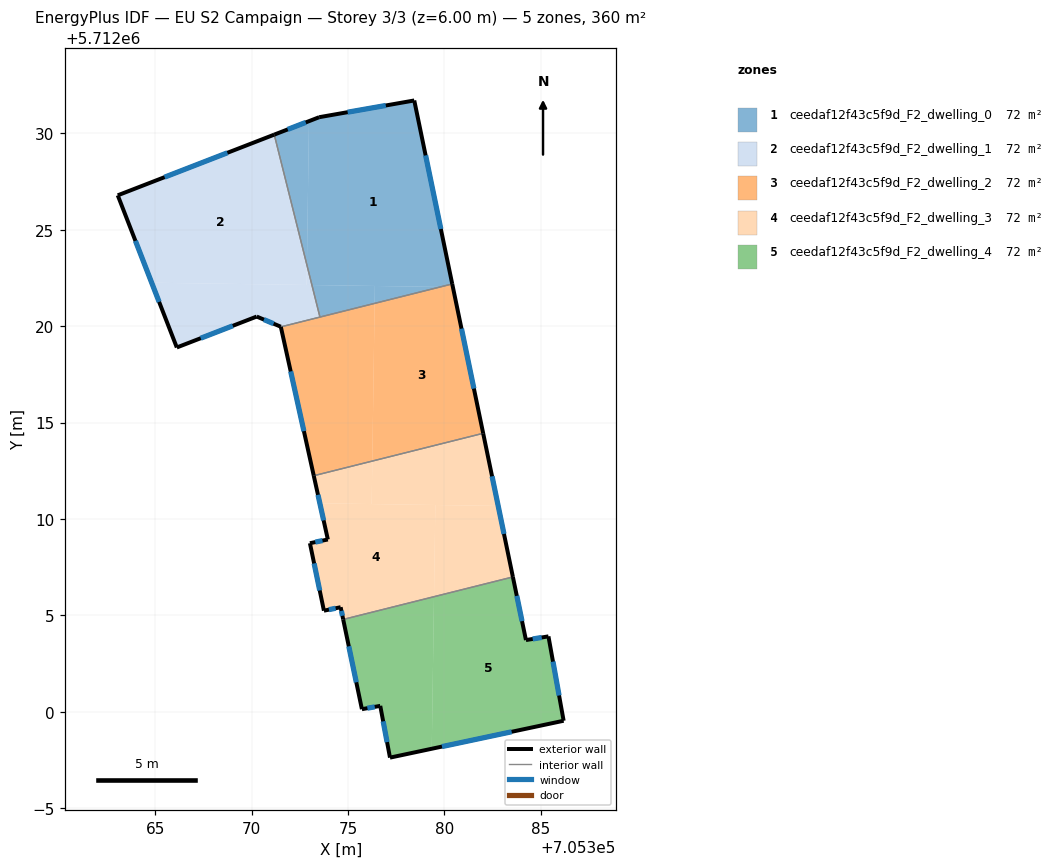
=== STOREY PLAN SPEC (per zone: floor XY polygon, exterior-wall plan segments, windows/doors) ===
zone 1: ceedaf12f43c5f9d_F2_dwelling_0  (72.0 m²)
  floor: (705380.41, 5712022.19) (705378.44, 5712031.71) (705373.51, 5712030.84) (705372.98, 5712030.64) (705372.87, 5712023.17) (705373.13, 5712022.13) (705379.79, 5712022.03)
  floor: (705372.87, 5712023.17) (705372.98, 5712030.64) (705371.18, 5712029.94)
  floor: (705376.38, 5712021.18) (705376.40, 5712022.08) (705373.13, 5712022.13) (705373.55, 5712020.47)
  floor: (705379.79, 5712022.03) (705376.40, 5712022.08) (705376.38, 5712021.18)
  exterior wall: (705371.18, 5712029.94) – (705373.51, 5712030.84)  [2.5 m]
    window: (705371.88, 5712030.21) – (705372.81, 5712030.57)  [1.2 m²]
  exterior wall: (705373.51, 5712030.84) – (705378.44, 5712031.71)  [5.0 m]
    window: (705374.99, 5712031.10) – (705376.96, 5712031.45)  [2.4 m²]
  exterior wall: (705378.44, 5712031.71) – (705380.41, 5712022.19)  [9.7 m]
    window: (705379.03, 5712028.86) – (705379.82, 5712025.04)  [4.7 m²]
  interior walls: 2
zone 2: ceedaf12f43c5f9d_F2_dwelling_1  (72.1 m²)
  floor: (705372.86, 5712022.14) (705372.87, 5712023.17) (705371.18, 5712029.94) (705363.06, 5712026.79) (705364.82, 5712022.25)
  floor: (705373.13, 5712022.13) (705372.87, 5712023.17) (705372.86, 5712022.14)
  floor: (705373.55, 5712020.47) (705373.13, 5712022.13) (705364.82, 5712022.25) (705366.12, 5712018.89) (705370.27, 5712020.50) (705371.52, 5712019.97)
  exterior wall: (705371.52, 5712019.97) – (705370.27, 5712020.50)  [1.4 m]
    window: (705371.14, 5712020.13) – (705370.64, 5712020.34)  [0.7 m²]
  exterior wall: (705370.27, 5712020.50) – (705366.12, 5712018.89)  [4.4 m]
    window: (705369.03, 5712020.02) – (705367.36, 5712019.37)  [2.1 m²]
  exterior wall: (705366.12, 5712018.89) – (705363.06, 5712026.79)  [8.5 m]
    window: (705365.20, 5712021.26) – (705363.98, 5712024.42)  [4.1 m²]
  exterior wall: (705363.06, 5712026.79) – (705371.18, 5712029.94)  [8.7 m]
    window: (705365.49, 5712027.73) – (705368.75, 5712028.99)  [4.2 m²]
  interior walls: 2
zone 3: ceedaf12f43c5f9d_F2_dwelling_2  (72.1 m²)
  floor: (705376.26, 5712013.00) (705376.38, 5712021.18) (705371.52, 5712019.96) (705373.23, 5712012.24)
  floor: (705382.02, 5712014.44) (705380.45, 5712022.03) (705379.79, 5712022.03) (705376.38, 5712021.18) (705376.26, 5712013.00)
  floor: (705380.45, 5712022.03) (705380.41, 5712022.19) (705379.79, 5712022.03)
  exterior wall: (705380.41, 5712022.19) – (705382.02, 5712014.44)  [7.9 m]
    window: (705380.89, 5712019.87) – (705381.54, 5712016.76)  [3.8 m²]
  exterior wall: (705373.23, 5712012.24) – (705371.52, 5712019.96)  [7.9 m]
    window: (705372.72, 5712014.55) – (705372.03, 5712017.65)  [3.8 m²]
  interior walls: 3
zone 4: ceedaf12f43c5f9d_F2_dwelling_3  (72.1 m²)
  floor: (705379.47, 5712005.96) (705379.54, 5712010.72) (705373.54, 5712010.81) (705373.96, 5712008.93) (705373.03, 5712008.74) (705373.75, 5712005.24) (705374.62, 5712005.42) (705374.75, 5712004.78)
  floor: (705383.56, 5712006.99) (705382.80, 5712010.67) (705379.54, 5712010.72) (705379.47, 5712005.96)
  floor: (705382.80, 5712010.67) (705382.02, 5712014.44) (705376.26, 5712013.00) (705376.23, 5712010.77)
  floor: (705376.23, 5712010.77) (705376.26, 5712013.00) (705373.23, 5712012.24) (705373.54, 5712010.81)
  exterior wall: (705374.62, 5712005.42) – (705373.75, 5712005.24)  [0.9 m]
    window: (705374.36, 5712005.36) – (705374.01, 5712005.29)  [0.4 m²]
  exterior wall: (705373.75, 5712005.24) – (705373.03, 5712008.74)  [3.6 m]
    window: (705373.54, 5712006.29) – (705373.25, 5712007.69)  [1.7 m²]
  exterior wall: (705373.03, 5712008.74) – (705373.96, 5712008.93)  [0.9 m]
    window: (705373.31, 5712008.80) – (705373.68, 5712008.87)  [0.5 m²]
  exterior wall: (705373.96, 5712008.93) – (705373.23, 5712012.24)  [3.4 m]
    window: (705373.74, 5712009.92) – (705373.45, 5712011.25)  [1.6 m²]
  exterior wall: (705382.02, 5712014.44) – (705383.56, 5712006.99)  [7.6 m]
    window: (705382.48, 5712012.21) – (705383.10, 5712009.22)  [3.7 m²]
  exterior wall: (705374.75, 5712004.78) – (705374.62, 5712005.42)  [0.6 m]
    window: (705374.71, 5712004.97) – (705374.66, 5712005.23)  [0.3 m²]
  interior walls: 2
zone 5: ceedaf12f43c5f9d_F2_dwelling_4  (72.1 m²)
  floor: (705386.19, 5711999.53) (705385.40, 5712003.91) (705384.24, 5712003.71) (705383.56, 5712006.99) (705379.47, 5712005.96) (705379.35, 5711998.08)
  floor: (705379.35, 5711998.08) (705379.47, 5712005.96) (705374.75, 5712004.78) (705375.72, 5712000.13) (705376.68, 5712000.30) (705377.18, 5711997.62)
  exterior wall: (705386.19, 5711999.53) – (705377.18, 5711997.62)  [9.2 m]
    window: (705383.49, 5711998.96) – (705379.88, 5711998.19)  [4.4 m²]
  exterior wall: (705377.18, 5711997.62) – (705376.68, 5712000.30)  [2.7 m]
    window: (705377.03, 5711998.42) – (705376.83, 5711999.50)  [1.3 m²]
  exterior wall: (705376.68, 5712000.30) – (705375.72, 5712000.13)  [1.0 m]
    window: (705376.39, 5712000.25) – (705376.01, 5712000.18)  [0.5 m²]
  exterior wall: (705375.72, 5712000.13) – (705374.75, 5712004.78)  [4.8 m]
    window: (705375.43, 5712001.52) – (705375.04, 5712003.39)  [2.3 m²]
  exterior wall: (705383.56, 5712006.99) – (705384.24, 5712003.71)  [3.3 m]
    window: (705383.76, 5712006.01) – (705384.03, 5712004.69)  [1.6 m²]
  exterior wall: (705384.24, 5712003.71) – (705385.40, 5712003.91)  [1.2 m]
    window: (705384.59, 5712003.77) – (705385.05, 5712003.85)  [0.6 m²]
  exterior wall: (705385.40, 5712003.91) – (705386.19, 5711999.53)  [4.4 m]
    window: (705385.64, 5712002.60) – (705385.96, 5712000.84)  [2.1 m²]
  interior walls: 1

=== DERIVED (storey summary) ===
Building: EU S2 Campaign
Storey: 3 of 3  (floor level z = 6.00 m)
Storey gross floor area: 360.3 m²
Zones on this storey: 5
  - ceedaf12f43c5f9d_F2_dwelling_0: floor 72.0 m²; exterior wall 17.2 m (51.7 m²); 3 window(s) 8.3 m²; WWR 16.1%
  - ceedaf12f43c5f9d_F2_dwelling_1: floor 72.1 m²; exterior wall 23.0 m (68.9 m²); 4 window(s) 11.1 m²; WWR 16.1%
  - ceedaf12f43c5f9d_F2_dwelling_2: floor 72.1 m²; exterior wall 15.8 m (47.5 m²); 2 window(s) 7.6 m²; WWR 16.1%
  - ceedaf12f43c5f9d_F2_dwelling_3: floor 72.1 m²; exterior wall 17.1 m (51.2 m²); 6 window(s) 8.2 m²; WWR 16.1%
  - ceedaf12f43c5f9d_F2_dwelling_4: floor 72.1 m²; exterior wall 26.6 m (79.9 m²); 7 window(s) 12.9 m²; WWR 16.1%
Zone adjacency (shared interzone walls):
  - ceedaf12f43c5f9d_F2_dwelling_0 ↔ ceedaf12f43c5f9d_F2_dwelling_1
  - ceedaf12f43c5f9d_F2_dwelling_0 ↔ ceedaf12f43c5f9d_F2_dwelling_2
  - ceedaf12f43c5f9d_F2_dwelling_1 ↔ ceedaf12f43c5f9d_F2_dwelling_2
  - ceedaf12f43c5f9d_F2_dwelling_2 ↔ ceedaf12f43c5f9d_F2_dwelling_3
  - ceedaf12f43c5f9d_F2_dwelling_3 ↔ ceedaf12f43c5f9d_F2_dwelling_4